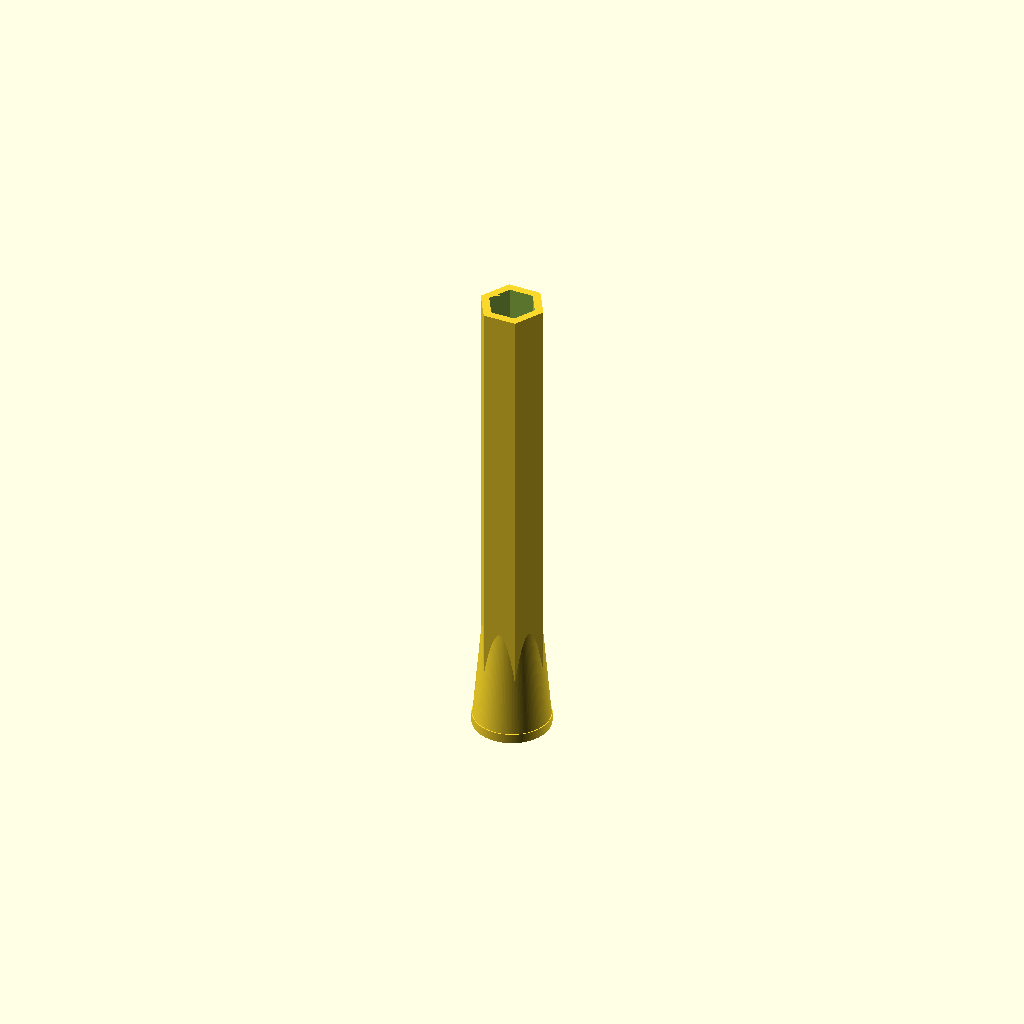
Cell 1 — every parameter at its default value.
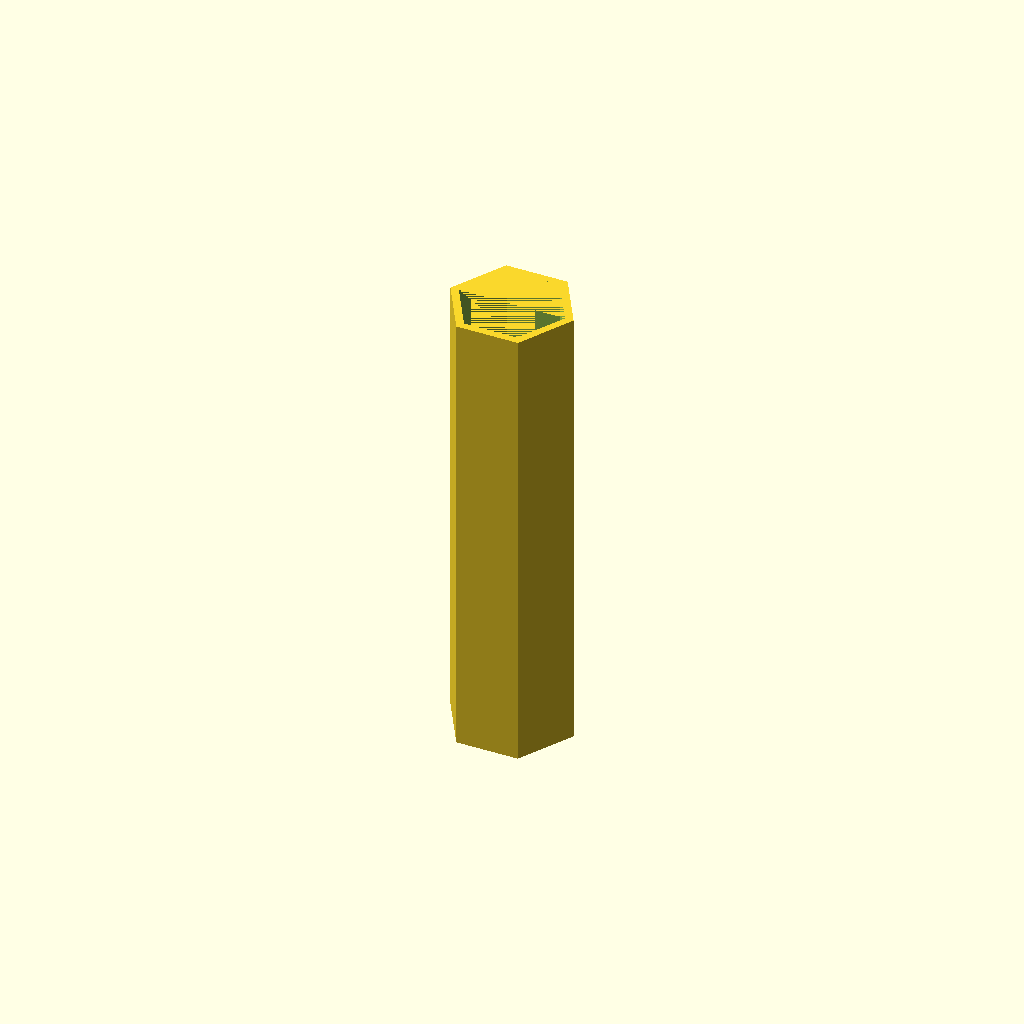
Cell 2: inner_diameter = 10 (everything else at default).
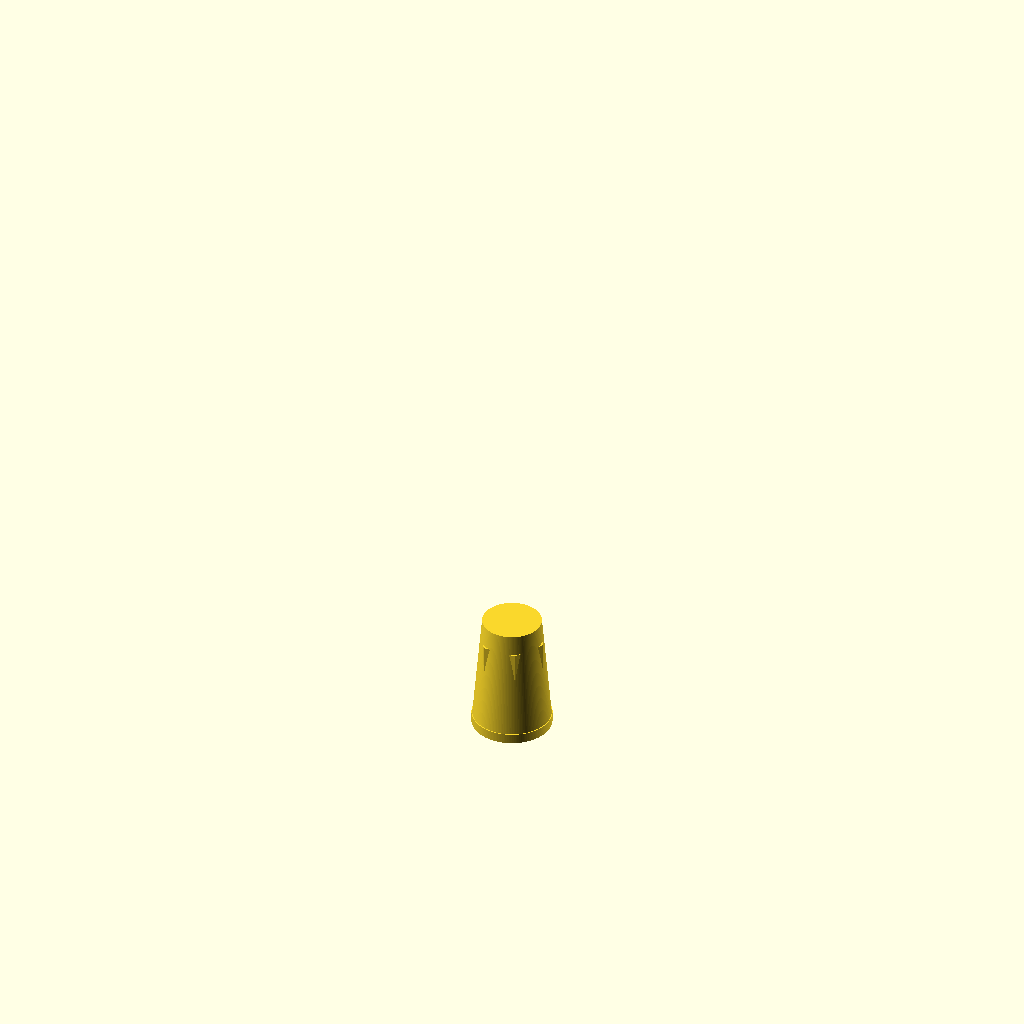
Cell 3: height = 10 (everything else at default).
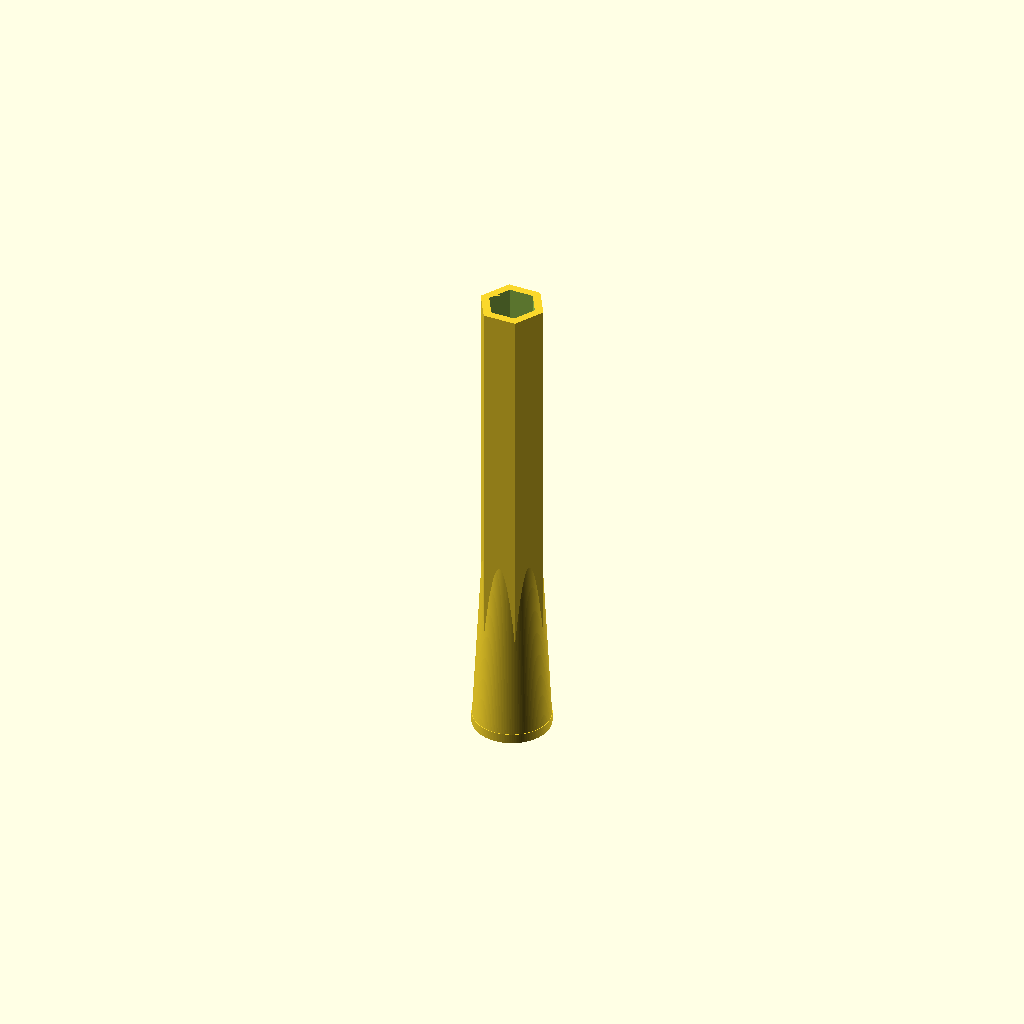
Cell 4: the same model with depth = 20.
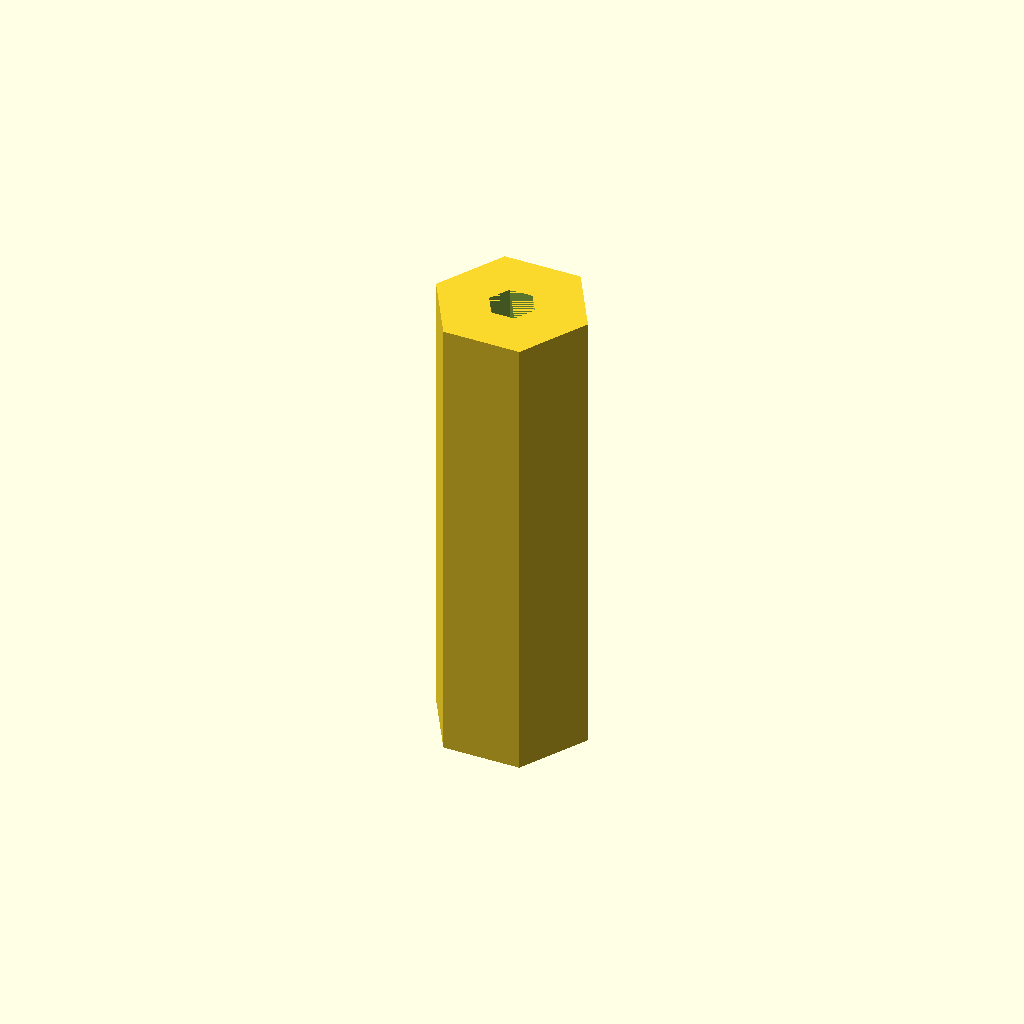
Cell 5: the same model with shell = 5.
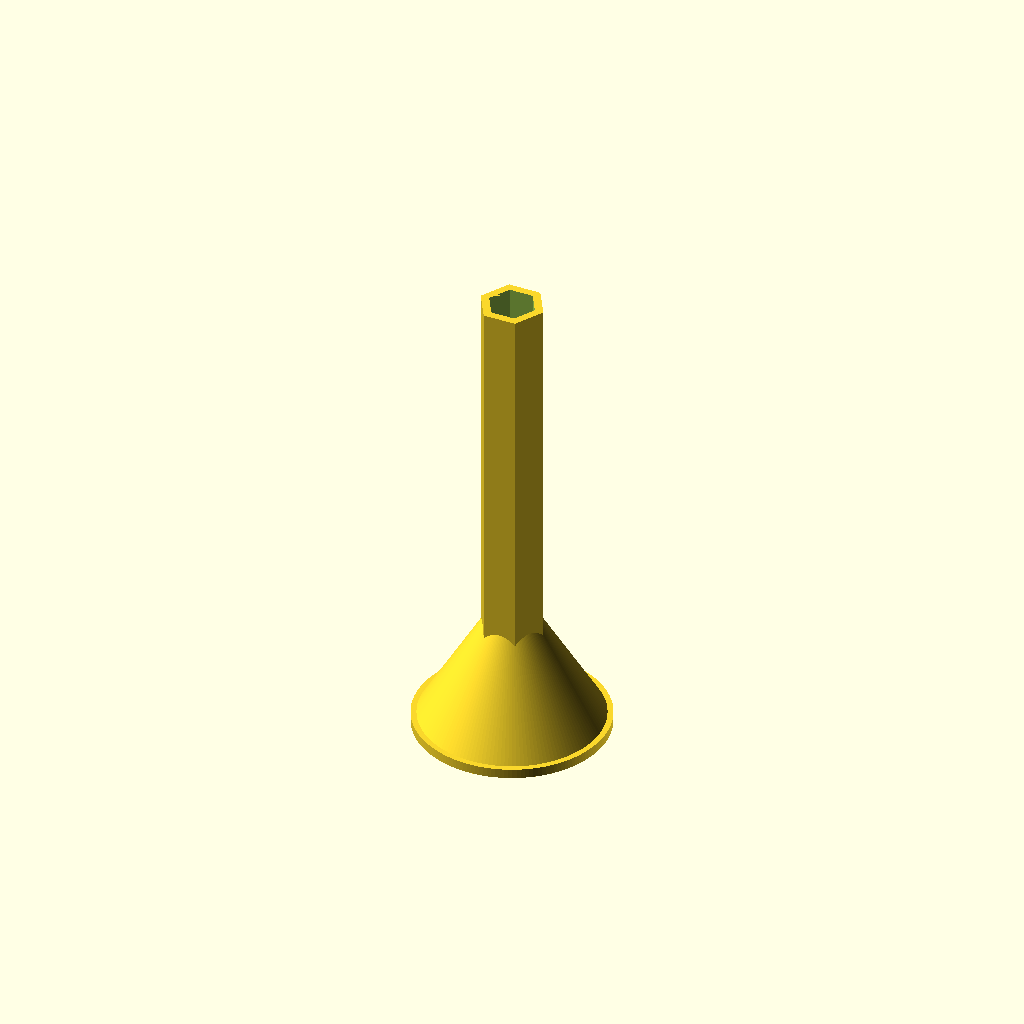
Cell 6: base_diameter = 20 (everything else at default).
One fixed orthographic camera (rotation 55°, 0°, 25°; colour scheme Cornfield) for every cell.
The OpenSCAD source (inputs/thingiverse/files/thing-2985572/files/Allen-key-extender.scad):
// Allen key/hex key extender
// version 0.0.1
// by pixelhaufen
// is licensed under CC BY-SA 3.0 -> https://creativecommons.org/licenses/by-sa/3.0/

//------------------------------------------------------------------
// User Inputs


/*[propertys]*/
// inner diameter of the key
inner_diameter = 4.3; // [1:0.1:10]

// height of the extender
height = 50; // [10:1:80]

// depth of the hole for the bit
depth = 12; // [8:1:20]

// use a multiple of your nozzle
shell = 0.8; // [0.1:0.05:5]

// diameter of the base
base_diameter = 8; // [8:1:20]


/*[Hidden]*/
$fn = 150; // stell can't be modified on thingiverse
incircle = inner_diameter/2;
base_radius = base_diameter/2;


//------------------------------------------------------------------
// Main

difference()
{
    union()
    {
        hexagon(incircle+shell,height);
        cylinder(r1=base_radius, r2=incircle+shell, h=depth, center=false);
        cylinder(r1=base_radius, r2=base_radius, h=1, center=false);
    }
    
    translate([0,0,height-depth])
    {
        hexagon(incircle,depth);
    }
}


//------------------------------------------------------------------
// Module

module hexagon(incircle, height)
{
    r=incircle/(sqrt(3)/2);
    linear_extrude(height = height, center = false, convexity = 10, twist = 0)
    {
        angles=[ for (i = [0:6-1]) i*(360/6) ];
        coords=[ for (th=angles) [r*cos(th), r*sin(th)] ];
        polygon(coords);
    }
 }
 
Customizer parameters (derived from the source; name, type, default, range or options):
inner_diameter: number, default 4.3, range 1 to 10, step 0.1
height: number, default 50, range 10 to 80, step 1
depth: number, default 12, range 8 to 20, step 1
shell: number, default 0.8, range 0.1 to 5, step 0.05
base_diameter: number, default 8, range 8 to 20, step 1
